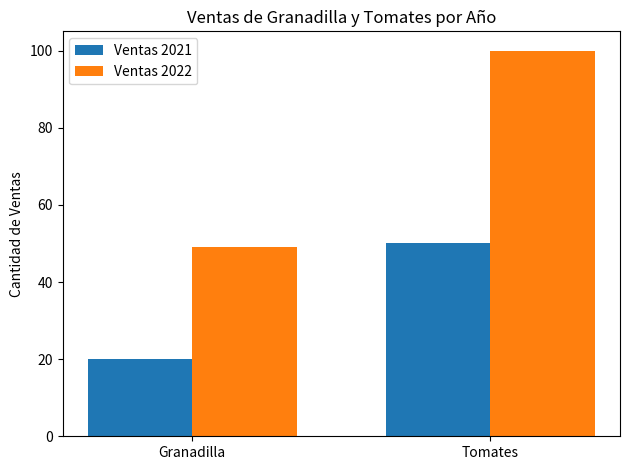

Here is the Python script that generated this plot:
import numpy as np
import pandas as pd
import matplotlib.pyplot as plt
import os

class actividad_3:
    def __init__(self):
        pass
    
        # Crear un DataFrame
data = {
    'Granadilla': [20],
    'Tomates': [50]
}

# Convertir a DataFrame
df = pd.DataFrame(data)

# Mostrar el DataFrame
print(df)
# Guardar el DataFrame en un archivo CSV
df.to_csv('frutas.csv', index=False)

# Crear el DataFrame
data = {
    'Granadilla': [20, 49],
    'Tomates': [50, 100]
}

# Definir los índices
index = ['ventas 2021', 'ventas 2022']

# Crear el DataFrame
ventas_frutas = pd.DataFrame(data, index=index)

# Mostrar el DataFrame
print(ventas_frutas)
# Datos
categorias = ['Granadilla', 'Tomates']
ventas_2021 = [20, 50]
ventas_2022 = [49, 100]

# Posiciones de las barras
x = np.arange(len(categorias))

# Ancho de las barras
ancho = 0.35

# Crear el gráfico de barras
fig, ax = plt.subplots()
barras1 = ax.bar(x - ancho/2, ventas_2021, ancho, label='Ventas 2021')
barras2 = ax.bar(x + ancho/2, ventas_2022, ancho, label='Ventas 2022')

# Añadir etiquetas y título
ax.set_ylabel('Cantidad de Ventas')
ax.set_title('Ventas de Granadilla y Tomates por Año')
ax.set_xticks(x)
ax.set_xticklabels(categorias)
ax.legend()

# Mostrar el gráfico
plt.tight_layout()
plt.savefig('ventas_granadilla_tomates.png')  # Guardar en archivo
plt.show()

# Crear la serie con los utensilios y sus respectivas unidades
utensilios = pd.Series(
    {
        'Cuchara': '3 unidades',
        'Tenedor': '2 unidades',
        'Cuchillo': '4 unidades',
        'Plato': '5 unidades'
    },
    name='Cocina'
)

# Mostrar la serie
print(utensilios)

# Guardar la serie en un archivo CSV
utensilios.to_csv('utensilios.csv', header=True, index=True)